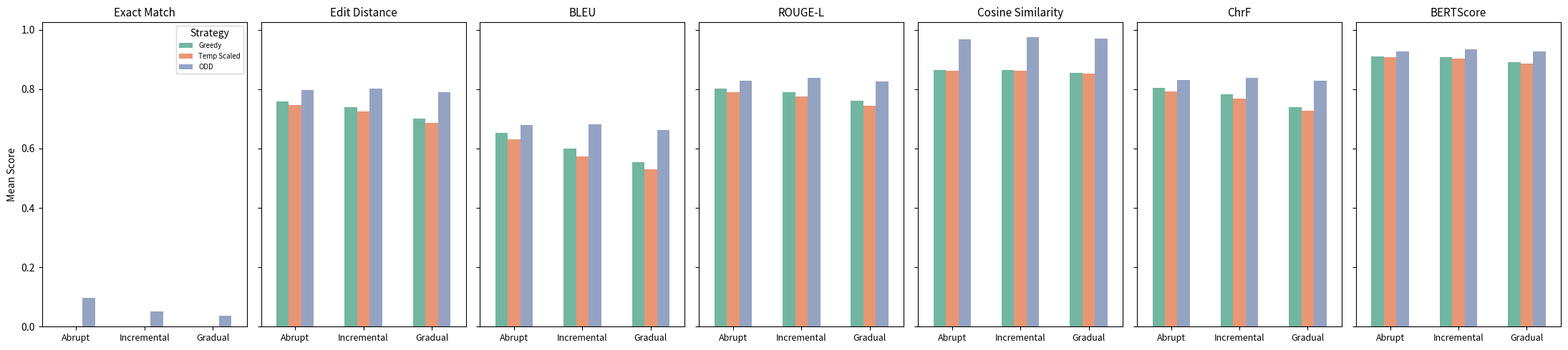

Python code for this plot:
import pandas as pd
import seaborn as sns
import matplotlib.pyplot as plt

# -------------------------
# Build dataframe
# -------------------------
data = {
    "drift": ["Abrupt"] * 3 + ["Incremental"] * 3 + ["Gradual"] * 3,
    "Strategy": [
        "Greedy", "Temp Scaled", "ODD",
        "Greedy", "Temp Scaled", "ODD",
        "Greedy", "Temp Scaled", "ODD",
    ],
    "Exact Match": [0, 0, 0.096, 0, 0, 0.052, 0, 0, 0.037],
    "Edit Distance": [0.759, 0.747, 0.796, 0.740, 0.725, 0.803, 0.702, 0.687, 0.790],
    "BLEU": [0.652, 0.631, 0.679, 0.600, 0.574, 0.682, 0.555, 0.529, 0.663],
    "ROUGE-L": [0.803, 0.790, 0.828, 0.790, 0.775, 0.838, 0.760, 0.745, 0.825],
    "Cosine Similarity": [0.865, 0.863, 0.968, 0.865, 0.862, 0.976, 0.855, 0.853, 0.971],
    "ChrF": [80.374, 79.199, 83.147, 78.304, 76.886, 83.826, 74.031, 72.710, 82.824],
    "BERTScore": [0.911, 0.907, 0.928, 0.908, 0.902, 0.935, 0.890, 0.885, 0.928],
}

df = pd.DataFrame(data)

# Normalize ChrF
df["ChrF"] = df["ChrF"] / 100.0

# Melt
plot_df = df.melt(
    id_vars=["Strategy", "drift"],
    var_name="metric",
    value_name="score"
)

# -------------------------
# Plot: One row of blocks (7 metrics), each showing the 3 drifts
# -------------------------

metrics = ["Exact Match", "Edit Distance", "BLEU", "ROUGE-L",
           "Cosine Similarity", "ChrF", "BERTScore"]

fig, axes = plt.subplots(
    nrows=1, ncols=len(metrics),
    figsize=(22, 5),
    sharey=True
)

palette = sns.color_palette("Set2", 3)

for i, metric in enumerate(metrics):
    ax = axes[i]

    sub = plot_df[plot_df["metric"] == metric]

    sns.barplot(
        data=sub,
        x="drift",
        y="score",
        hue="Strategy",
        ax=ax,
        palette=palette,
        width=0.55
    )

    ax.set_title(metric, fontsize=11)
    ax.set_xlabel("")
    ax.set_ylabel("Mean Score" if i == 0 else "")
    ax.tick_params(axis="x", rotation=0, labelsize=9)

    if i == 0:
        ax.legend(title="Strategy", fontsize=7)
    else:
        ax.get_legend().remove()

plt.tight_layout()
plt.savefig("nlg_metrics_across_drifts.png", dpi=300, bbox_inches="tight")
plt.close()

print("Saved: nlg_metrics_across_drifts.png")
